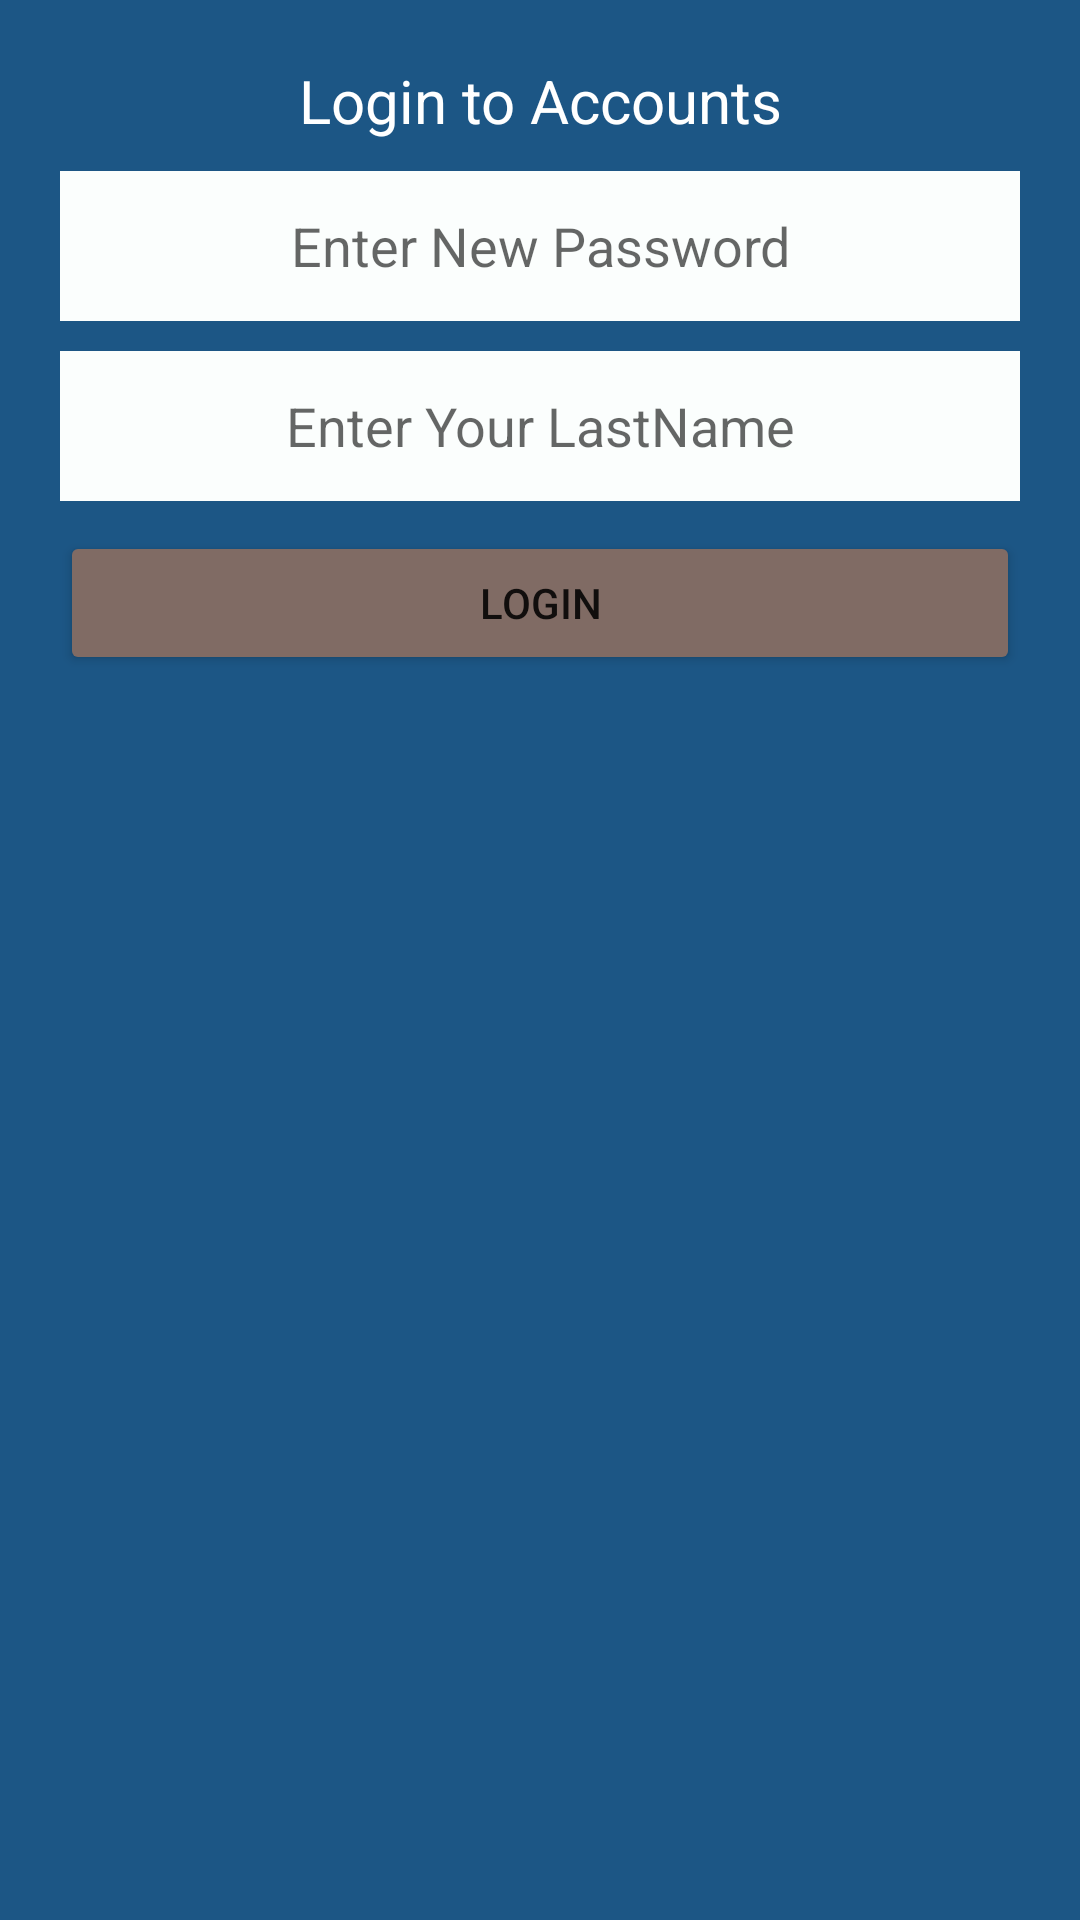

This screen was rendered from an Android layout file. Write that file and the resources it references.
<!-- AndroidManifest.xml: application theme Theme.MyBookKeeper -->
<!-- res/layout/fragment_new_p_word.xml -->
<?xml version="1.0" encoding="utf-8"?>
<RelativeLayout xmlns:android="http://schemas.android.com/apk/res/android"
    xmlns:tools="http://schemas.android.com/tools"
    android:id="@+id/activity_main"
    android:layout_width="match_parent"
    android:layout_height="match_parent"
    tools:context="com.example.mybookkeeper.MainActivity"
    android:background="#1C5685"
    android:padding="20dp">

    <TextView
        android:id="@+id/txtRegistration"
        android:layout_width="wrap_content"
        android:layout_height="wrap_content"
        android:layout_alignParentTop="true"
        android:layout_centerHorizontal="true"
        android:gravity="center"
        android:text="Login to Accounts"
        android:textColor="#fff"
        android:textSize="20dp" />

    <EditText
        android:id="@+id/enterNewPWord"
        android:layout_width="fill_parent"
        android:layout_height="50dp"
        android:background="#fbfefd"
        android:inputType="textVisiblePassword"
        android:hint="Enter New Password"
        android:ems="10"
        android:layout_below="@+id/txtRegistration"
        android:layout_centerHorizontal="true"
        android:layout_marginTop="10dp"
        android:gravity="center"/>

    <EditText
        android:id="@+id/tvName"
        android:layout_width="fill_parent"
        android:layout_height="50dp"
        android:layout_below="@+id/enterNewPWord"
        android:layout_centerHorizontal="true"
        android:layout_marginTop="10dp"
        android:background="#fbfefd"
        android:ems="10"
        android:gravity="center"
        android:hint="Enter Your LastName"
        android:inputType="textPersonName" />

    <Button
        android:text="LOGIN"
        android:layout_width="fill_parent"
        android:layout_height="wrap_content"
        android:layout_below="@+id/tvName"
        android:backgroundTint="#806B64"
        android:layout_centerHorizontal="true"
        android:layout_marginTop="10dp"
        android:id="@+id/Submit" />


</RelativeLayout>
<!-- resources referenced by this layout -->
<resources>
  <style name="Theme.MyBookKeeper" parent="Theme.MaterialComponents.DayNight.DarkActionBar">
          
          <item name="colorPrimary">@color/purple_500</item>
          <item name="colorPrimaryVariant">@color/purple_700</item>
          <item name="colorOnPrimary">@color/white</item>
          
          <item name="colorSecondary">@color/teal_200</item>
          <item name="colorSecondaryVariant">@color/teal_700</item>
          <item name="colorOnSecondary">@color/black</item>
          
          <item name="android:statusBarColor" tools:targetApi="l">?attr/colorPrimaryVariant</item>
          
      </style>
  <color name="purple_500">#FF6200EE</color>
  <color name="purple_700">#FF3700B3</color>
  <color name="white">#FFFFFFFF</color>
  <color name="teal_200">#FF03DAC5</color>
  <color name="teal_700">#FF018786</color>
  <color name="black">#FF000000</color>
</resources>
